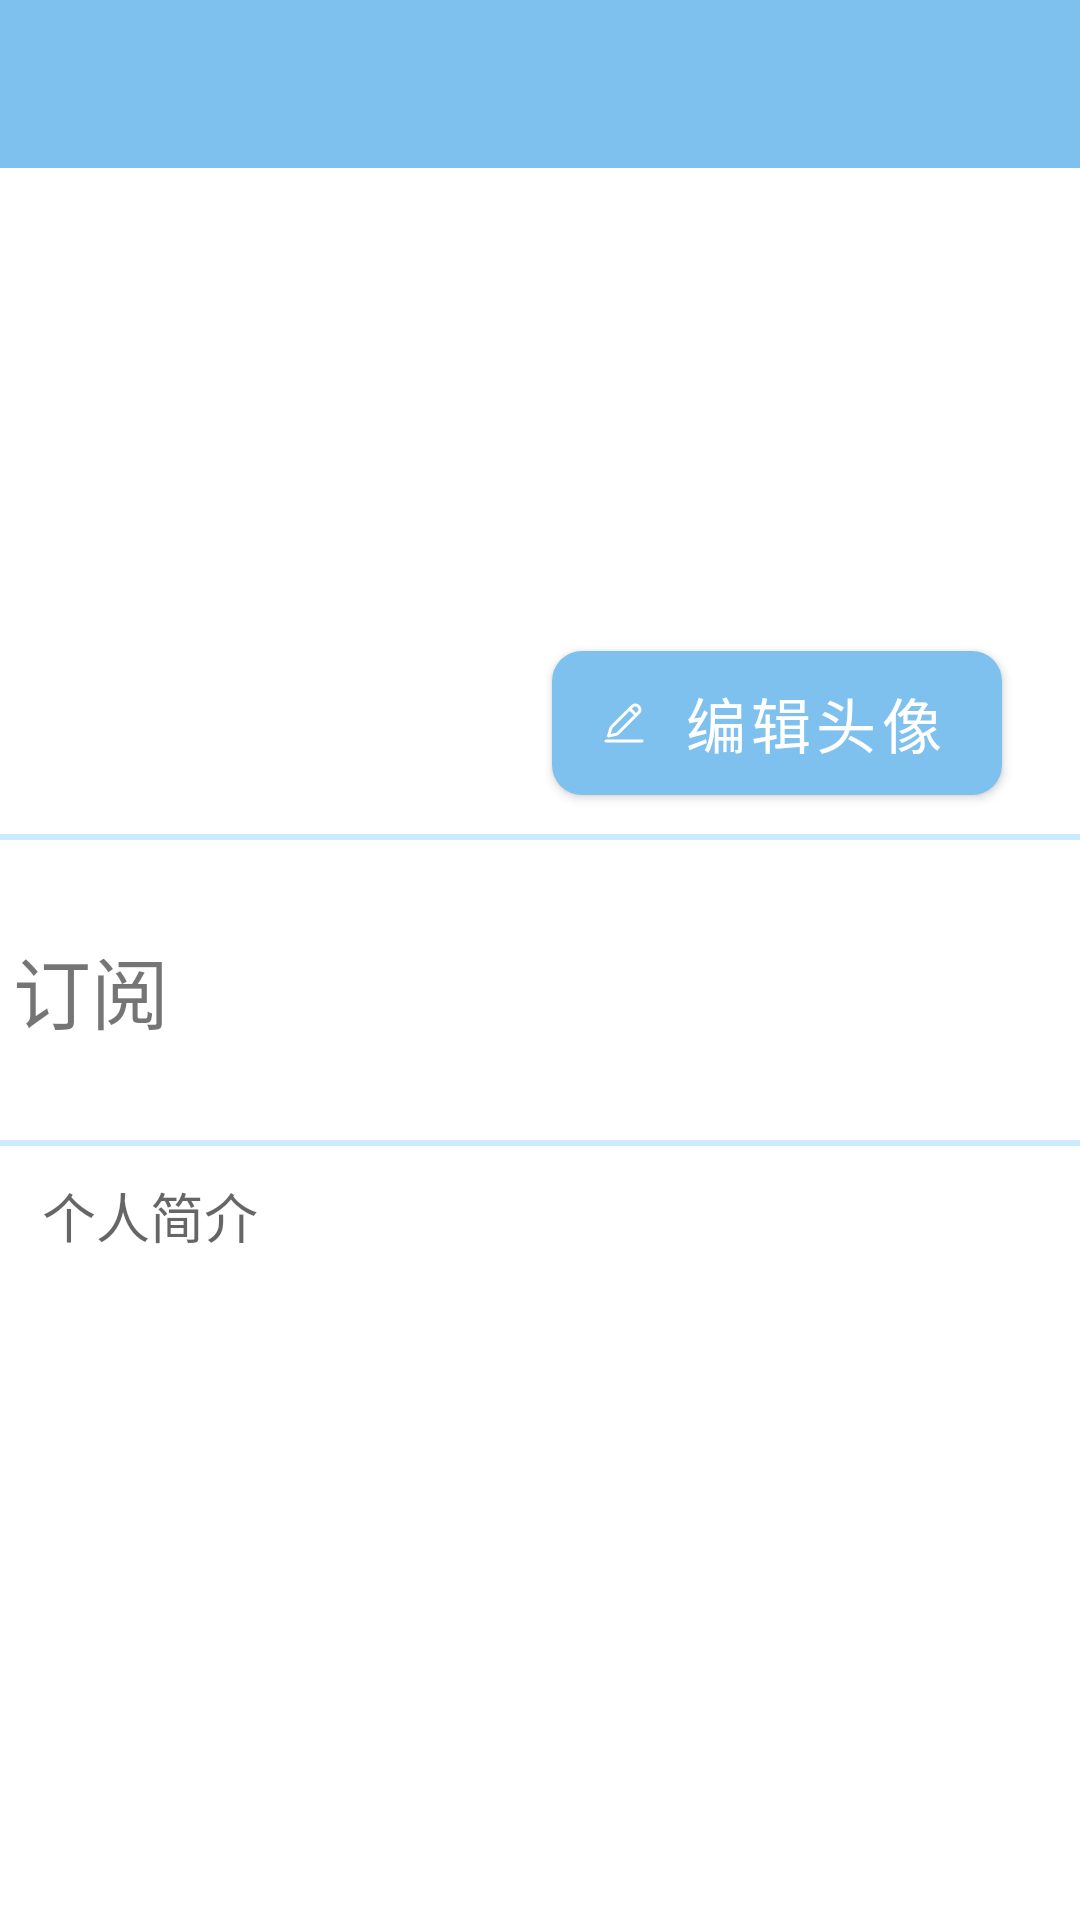

Layout XML and referenced resources for this Android screen:
<!-- AndroidManifest.xml: application theme Theme.NewHelloWorld -->
<!-- res/layout/personal_detail_layout.xml -->
<?xml version="1.0" encoding="utf-8"?>
<LinearLayout xmlns:android="http://schemas.android.com/apk/res/android"
    xmlns:app="http://schemas.android.com/apk/res-auto"
    xmlns:tools="http://schemas.android.com/tools"
    android:orientation="vertical"
    android:layout_width="match_parent"
    android:layout_height="match_parent">

    <include layout="@layout/toolbar"/>

    <androidx.constraintlayout.widget.ConstraintLayout
        android:layout_width="match_parent"
        android:layout_height="222dp">

        <TextView
            android:id="@+id/username"
            android:layout_width="150dp"
            android:layout_height="60dp"
            android:layout_marginLeft="36dp"
            android:layout_marginTop="80dp"
            android:gravity="center"
            android:text=""
            android:textSize="30sp"
            app:layout_constraintLeft_toLeftOf="parent"
            app:layout_constraintTop_toTopOf="parent" />

        <LinearLayout
            android:id="@+id/linearLayout2"
            android:layout_width="202dp"
            android:layout_height="212dp"
            android:orientation="vertical"
            app:layout_constraintBottom_toBottomOf="parent"
            app:layout_constraintRight_toRightOf="parent"
            app:layout_constraintTop_toTopOf="parent">

            <com.google.android.material.imageview.ShapeableImageView
                android:id="@+id/avatar"
                android:layout_width="120dp"
                android:layout_height="120dp"
                android:layout_gravity="center"
                android:layout_marginTop="10dp"
                android:scaleType="centerCrop"
                android:src="@drawable/default_avatar"
                app:shapeAppearanceOverlay="@style/circleStyle" />

            <com.google.android.material.button.MaterialButton
                android:id="@+id/btn_avatar"
                android:layout_width="150dp"
                android:layout_height="60dp"
                android:layout_gravity="center"
                android:layout_marginTop="20dp"
                android:text="@string/edit_avatar"
                android:textSize="20sp"
                app:cornerRadius="10dp"
                app:icon="@drawable/personal_contribution"
                app:iconSize="16dp" />


        </LinearLayout>

    </androidx.constraintlayout.widget.ConstraintLayout>

    <View
        android:id="@+id/Divider1"
        android:layout_width="match_parent"
        android:layout_height="2dp"
        android:layout_below="@id/recommend"
        android:background="#D3C1E8FF" />

    <LinearLayout
        android:layout_width="match_parent"
        android:layout_height="80dp"
        android:orientation="horizontal"
        android:layout_marginTop="10dp">

        <RelativeLayout
            android:layout_width="0dp"
            android:layout_height="match_parent"
            android:layout_weight="1">

            <TextView
                android:id="@+id/subscribe_num"
                android:layout_width="133dp"
                android:layout_height="66dp"
                android:layout_marginLeft="160dp"
                android:layout_marginTop="5dp"
                android:text=""
                android:textSize="40sp" />

            <TextView
                android:layout_width="80dp"
                android:layout_height="40dp"
                android:layout_alignParentRight="true"
                android:layout_alignParentBottom="true"
                android:layout_marginRight="299dp"
                android:layout_marginBottom="20dp"
                android:gravity="center"
                android:text="@string/subscribe_name"
                android:textSize="26sp" />

        </RelativeLayout>



























    </LinearLayout>

    <View
        android:id="@+id/Divider2"
        android:layout_width="match_parent"
        android:layout_height="2dp"
        android:layout_below="@id/recommend"
        android:layout_marginTop="@dimen/dp_10"
        android:background="#D3C1E8FF" />

    <EditText
        android:id="@+id/introduction"
        android:layout_width="match_parent"
        android:layout_marginLeft="10dp"
        android:layout_height="300dp"
        android:gravity="left|top"
        android:hint="@string/introduction"
        android:lineSpacingMultiplier="1.2"
        android:enabled="false"
        >
    </EditText>


    <com.google.android.material.button.MaterialButton
        android:layout_width="150dp"
        android:layout_height="60dp"
        android:layout_gravity="center"
        android:layout_marginTop="5dp"
        android:id="@+id/introduction_edit"
        android:text="@string/introduction_edit"
        android:textSize="20sp"
        app:icon="@drawable/personal_contribution"
        app:iconSize="20dp"
        app:cornerRadius="10dp"/>




</LinearLayout>
<!-- res/layout/toolbar.xml (included above) -->
<?xml version="1.0" encoding="utf-8"?>
<com.google.android.material.appbar.AppBarLayout
    xmlns:android="http://schemas.android.com/apk/res/android"
    xmlns:app="http://schemas.android.com/apk/res-auto"
    xmlns:tools="http://schemas.android.com/tools"
    android:layout_width="match_parent"
    android:layout_height="wrap_content"
    >

    <androidx.appcompat.widget.Toolbar
        android:layout_width="match_parent"
        android:layout_height="?attr/actionBarSize"
        android:id="@+id/toolbar"
        android:background="@color/primary"
        app:popupTheme="@style/ThemeOverlay.AppCompat.Light">


    </androidx.appcompat.widget.Toolbar>

</com.google.android.material.appbar.AppBarLayout>
<!-- resources referenced by this layout -->
<resources>
  <color name="primary">#7EC0EE</color>
  <dimen name="dp_10">10dp</dimen>
  <!-- drawable personal_contribution (drawable) -->
  <vector xmlns:android="http://schemas.android.com/apk/res/android"
      android:width="24dp"
      android:height="24dp"
      android:viewportWidth="1024"
      android:viewportHeight="1024">
    <path
        android:pathData="M896,864a32,32 0,0 1,0 64L128,928a32,32 0,0 1,0 -64zM835.8,130.4l15.1,15.1c45.9,45.8 45.9,120.2 0,166L418.8,743.3a160.2,160.2 0,0 1,-78.1 43l-152.2,34.2c-23.8,5.4 -44.7,-16.9 -37.7,-40.3l43.3,-146.9a160,160 0,0 1,40.4 -67.9l435.3,-435.1c45.9,-45.8 120.2,-45.8 166.1,0zM636.3,254.3L279.7,610.7a96,96 0,0 0,-24.2 40.7l-27.9,94.7 99.1,-22.3a96.1,96.1 0,0 0,46.9 -25.8L726.9,344.8l-90.6,-90.5zM715,175.6l-33.4,33.4 90.6,90.5 33.4,-33.4a53.3,53.3 0,0 0,0 -75.5l-15.1,-15.1a53.4,53.4 0,0 0,-75.5 0z"
        android:fillColor="#7EC0EE"/>
  </vector>
  <string name="edit_avatar">编辑头像</string>
  <string name="introduction">个人简介</string>
  <string name="introduction_edit">编辑简介</string>
  <string name="listen_total">收听时长</string>
  <string name="subscribe_name">订阅</string>
  <style name="circleStyle">
          <item name="cornerFamily">rounded</item>
          <item name="cornerSize">50%</item>
      </style>
  <style name="Theme.NewHelloWorld" parent="Theme.MaterialComponents.DayNight.NoActionBar">
          
          <item name="colorPrimary">@color/primary</item>
          <item name="colorPrimaryDark">@color/primary</item>
          <item name="colorAccent">@color/primary</item>
  
  
          <item name="colorOnPrimary">@color/white</item>
          
          <item name="colorSecondary">@color/teal_200</item>
          <item name="colorSecondaryVariant">@color/teal_700</item>
          <item name="colorOnSecondary">@color/black</item>
              <item name="android:typeface">monospace</item>
  
          
  
          
      </style>
  <color name="white">#FFFFFFFF</color>
  <color name="teal_200">#FF03DAC5</color>
  <color name="teal_700">#FF018786</color>
  <color name="black">#FF000000</color>
</resources>
